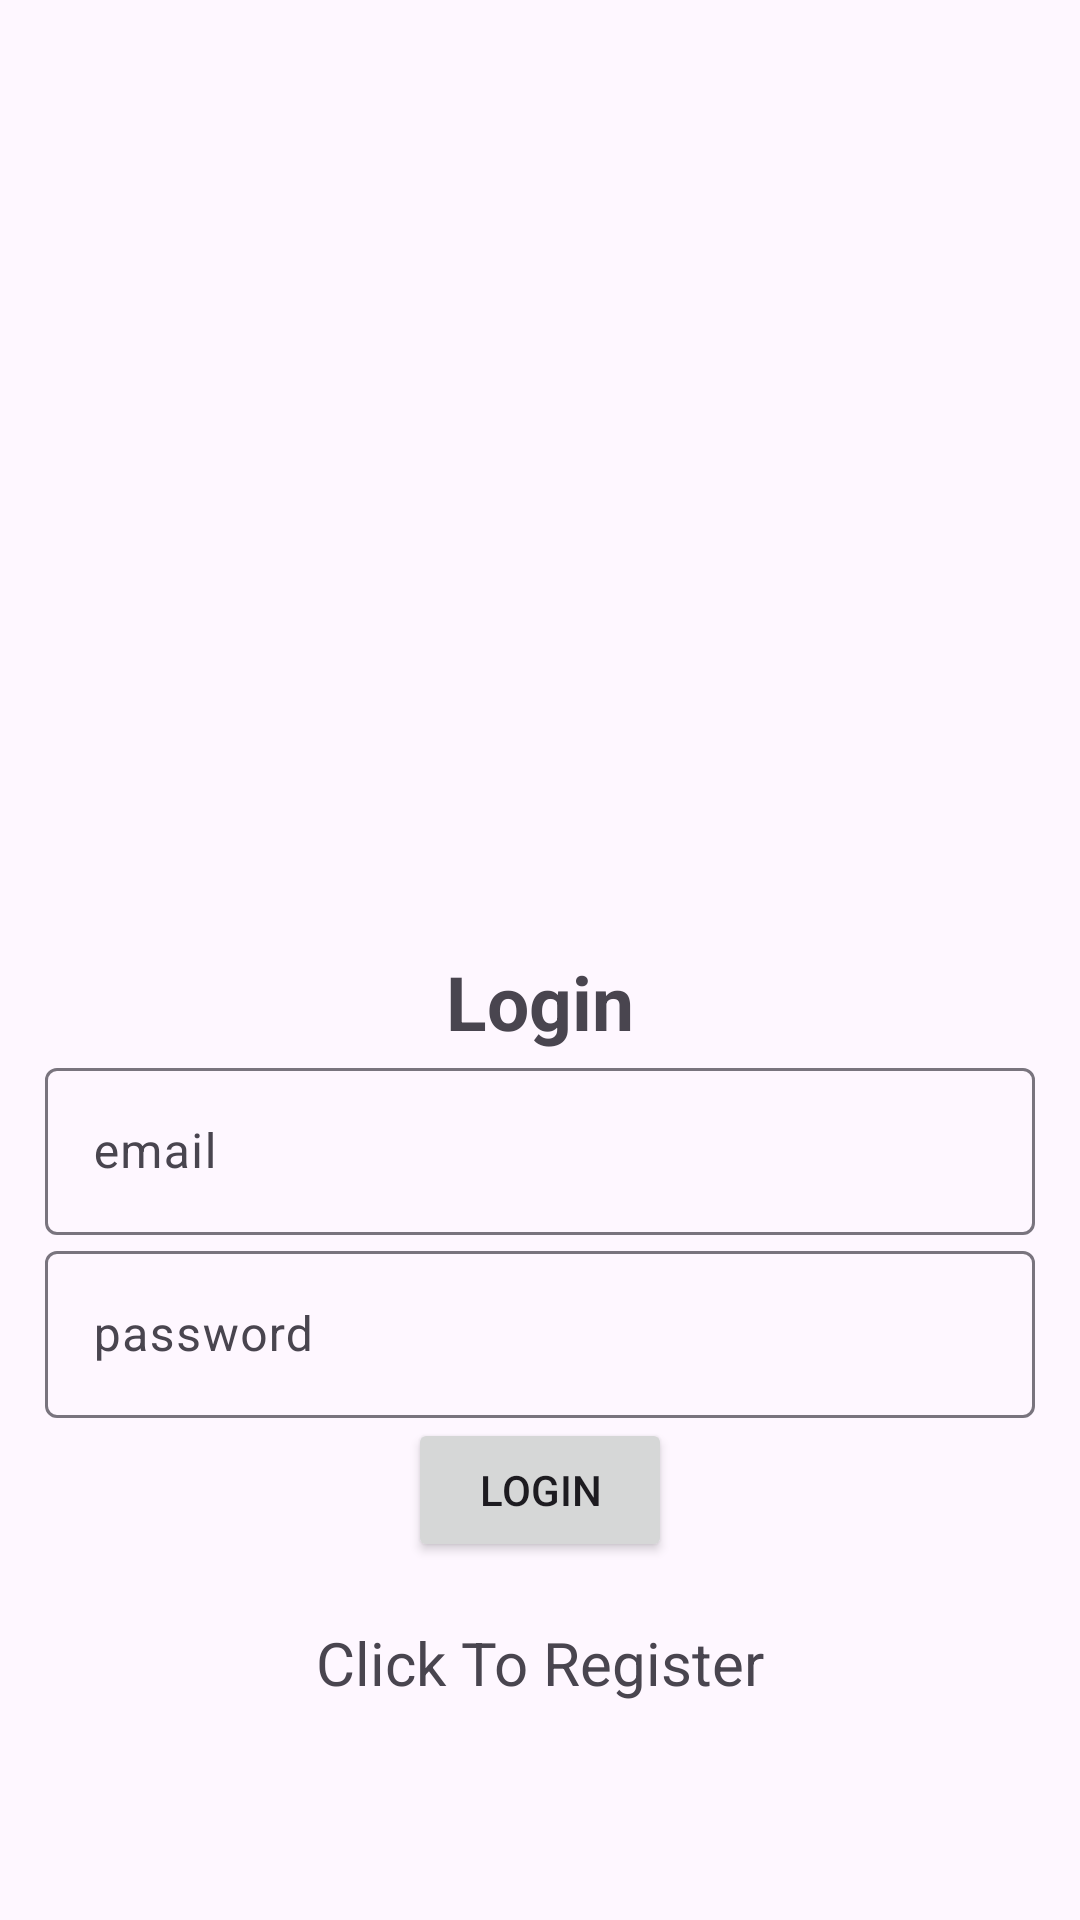

Produce the Android XML layout that renders to this screen, including the resource entries it uses.
<!-- AndroidManifest.xml: application theme Theme.Material3.Light -->
<!-- res/layout/activity_login.xml -->
<?xml version="1.0" encoding="utf-8"?>
<LinearLayout xmlns:android="http://schemas.android.com/apk/res/android"
    xmlns:app="http://schemas.android.com/apk/res-auto"
    xmlns:tools="http://schemas.android.com/tools"
    android:layout_width="match_parent"
    android:orientation="vertical"
    android:gravity="center"
    android:layout_height="match_parent"
    android:padding="15dp"
    tools:context=".Login">

    <ImageView
        android:id="@+id/imageView"
        android:layout_width="248dp"
        android:layout_height="195dp"
        android:layout_marginBottom="50dp"
        app:srcCompat="@drawable/fitness_logo" />

    <TextView
        android:text="@string/login"
        android:textSize="25sp"
        android:textStyle="bold"
        android:gravity="center"

        android:layout_width="match_parent"
        android:layout_height="wrap_content" />
    
    <com.google.android.material.textfield.TextInputLayout
        android:layout_width="match_parent"
        android:layout_height="wrap_content">

        <com.google.android.material.textfield.TextInputEditText
            android:id="@+id/email"
            android:hint="@string/email"
            android:layout_width="match_parent"
            android:layout_height="wrap_content"/>

    </com.google.android.material.textfield.TextInputLayout>

    <com.google.android.material.textfield.TextInputLayout
        android:layout_width="match_parent"
        android:layout_height="wrap_content">

        <com.google.android.material.textfield.TextInputEditText
            android:id="@+id/password"
            android:hint="@string/password"
            android:layout_width="match_parent"
            android:layout_height="wrap_content"/>
    </com.google.android.material.textfield.TextInputLayout>

    <ProgressBar
        android:id="@+id/progressBar"
        android:visibility="gone"
        android:layout_width="wrap_content"
        android:layout_height="wrap_content" />

    <Button
        android:id="@+id/btn_login"
        android:text="@string/login"
        android:layout_width="wrap_content"
        android:layout_height="wrap_content" />

    <TextView
        android:gravity="center"
        android:textSize="20sp"
        android:layout_marginTop="20dp"
        android:id="@+id/registerNow"
        android:text="@string/click_to_register"
        android:layout_width="match_parent"
        android:layout_height="wrap_content" />


</LinearLayout>
<!-- resources referenced by this layout -->
<resources>
  <string name="click_to_register">Click To Register</string>
  <string name="email">email</string>
  <string name="login">Login</string>
  <string name="password">password</string>
</resources>
